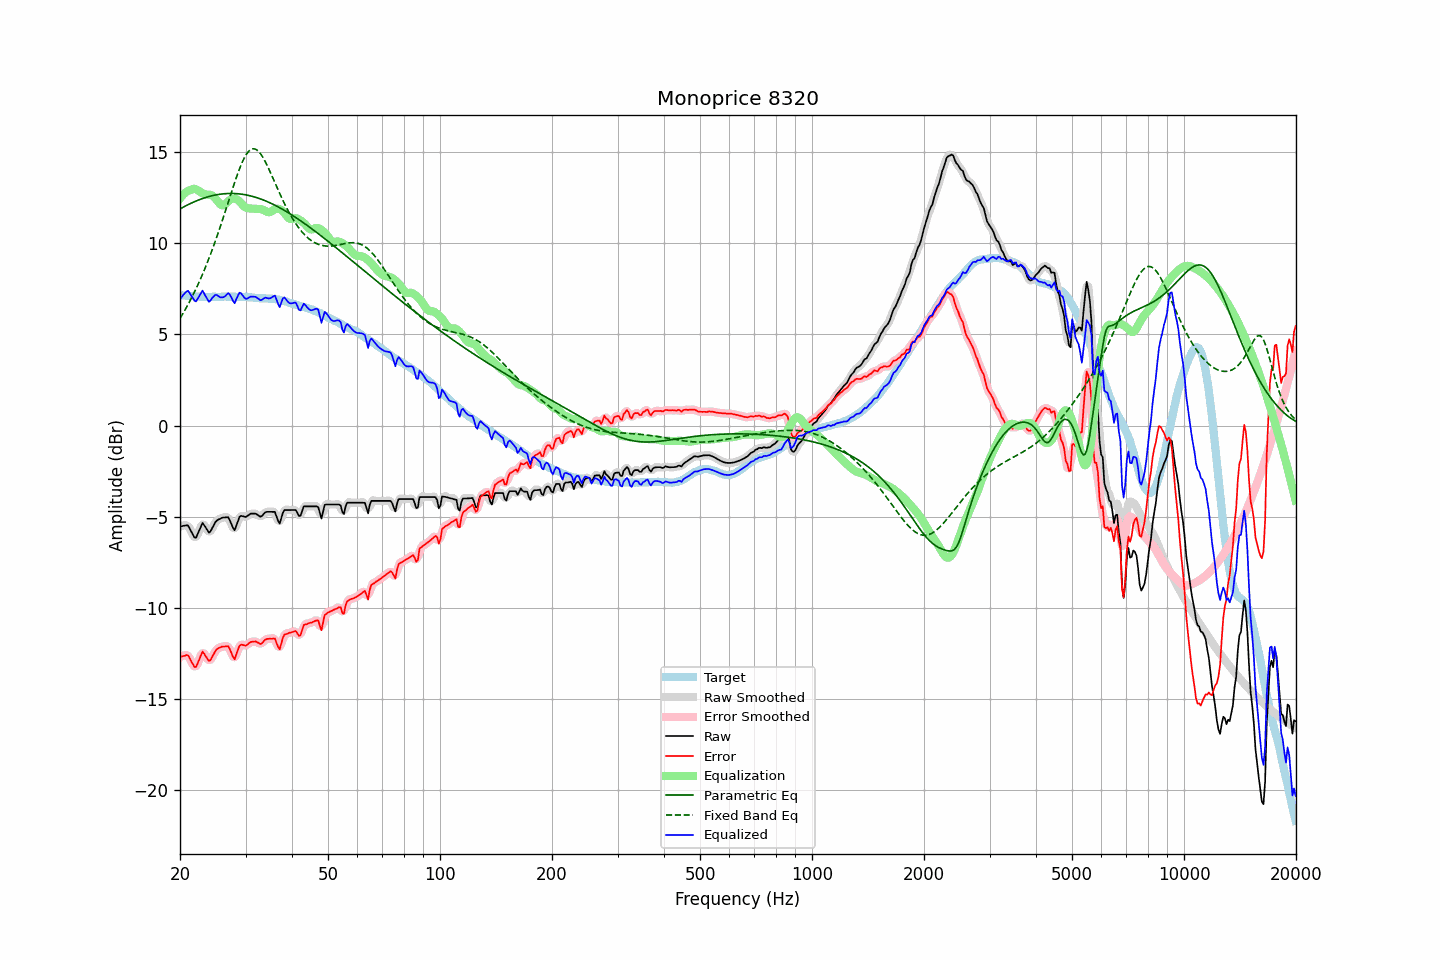

The file beside this chart, header and first rows:
frequency, raw, error, smoothed, error_smoothed, equalization, parametric_eq, fixed_band_eq, equalized_raw, equalized_smoothed, target
20.00, -5.53, -12.69, -5.55, -12.71, 12.46, 11.89, 5.88, 6.93, 6.91, 7.16
20.20, -5.52, -12.67, -5.50, -12.65, 12.57, 11.94, 6.02, 7.05, 7.07, 7.15
20.40, -5.50, -12.64, -5.48, -12.62, 12.67, 11.99, 6.17, 7.17, 7.20, 7.14
20.61, -5.49, -12.63, -5.47, -12.60, 12.76, 12.03, 6.33, 7.27, 7.29, 7.14
20.81, -5.47, -12.59, -5.47, -12.59, 12.83, 12.08, 6.48, 7.36, 7.36, 7.12
21.02, -5.48, -12.60, -5.52, -12.64, 12.88, 12.12, 6.64, 7.40, 7.36, 7.12
21.23, -5.64, -12.75, -5.63, -12.75, 12.92, 12.16, 6.81, 7.28, 7.28, 7.11
21.44, -5.81, -12.93, -5.81, -12.92, 12.94, 12.21, 6.98, 7.13, 7.13, 7.12
21.66, -5.98, -13.09, -6.00, -13.11, 12.99, 12.25, 7.15, 7.01, 6.98, 7.11
21.87, -6.14, -13.24, -6.11, -13.21, 12.99, 12.29, 7.33, 6.85, 6.89, 7.10
22.09, -6.15, -13.24, -6.10, -13.19, 12.96, 12.32, 7.52, 6.82, 6.87, 7.09
22.31, -5.95, -13.04, -5.97, -13.06, 12.91, 12.36, 7.70, 6.97, 6.94, 7.09
22.54, -5.75, -12.83, -5.74, -12.81, 12.86, 12.39, 7.90, 7.10, 7.12, 7.08
22.76, -5.54, -12.61, -5.53, -12.60, 12.80, 12.43, 8.10, 7.26, 7.27, 7.07
22.99, -5.34, -12.40, -5.43, -12.49, 12.75, 12.46, 8.30, 7.41, 7.32, 7.06
23.22, -5.46, -12.51, -5.45, -12.50, 12.71, 12.49, 8.51, 7.25, 7.26, 7.05
23.45, -5.59, -12.65, -5.58, -12.63, 12.68, 12.52, 8.73, 7.09, 7.10, 7.06
23.69, -5.73, -12.78, -5.75, -12.80, 12.67, 12.54, 8.95, 6.94, 6.92, 7.05
23.92, -5.87, -12.92, -5.81, -12.87, 12.67, 12.57, 9.17, 6.80, 6.86, 7.05
24.16, -5.80, -12.86, -5.78, -12.84, 12.66, 12.59, 9.40, 6.86, 6.88, 7.06
24.40, -5.63, -12.70, -5.65, -12.72, 12.63, 12.61, 9.64, 7.00, 6.98, 7.07
24.65, -5.47, -12.54, -5.47, -12.54, 12.56, 12.63, 9.88, 7.09, 7.10, 7.07
24.89, -5.30, -12.37, -5.32, -12.38, 12.47, 12.65, 10.13, 7.17, 7.16, 7.07
25.14, -5.20, -12.26, -5.21, -12.27, 12.36, 12.67, 10.38, 7.16, 7.15, 7.06
25.39, -5.15, -12.21, -5.14, -12.20, 12.25, 12.68, 10.64, 7.10, 7.11, 7.06
25.65, -5.11, -12.17, -5.10, -12.16, 12.15, 12.70, 10.90, 7.04, 7.05, 7.06
25.91, -5.06, -12.13, -5.07, -12.14, 12.09, 12.71, 11.16, 7.03, 7.02, 7.07
26.16, -5.04, -12.12, -5.05, -12.12, 12.09, 12.72, 11.43, 7.05, 7.04, 7.08
26.43, -5.04, -12.12, -5.02, -12.10, 12.13, 12.73, 11.71, 7.09, 7.12, 7.08
26.69, -5.03, -12.11, -5.02, -12.10, 12.21, 12.73, 11.98, 7.18, 7.19, 7.08
26.96, -5.03, -12.10, -5.08, -12.15, 12.30, 12.74, 12.26, 7.27, 7.23, 7.07
27.23, -5.20, -12.27, -5.21, -12.28, 12.38, 12.74, 12.53, 7.18, 7.17, 7.07
27.50, -5.41, -12.48, -5.43, -12.50, 12.43, 12.74, 12.81, 7.02, 7.00, 7.07
27.77, -5.61, -12.69, -5.60, -12.68, 12.45, 12.74, 13.08, 6.84, 6.85, 7.08
28.05, -5.74, -12.82, -5.64, -12.71, 12.45, 12.73, 13.34, 6.71, 6.81, 7.08
28.33, -5.49, -12.55, -5.50, -12.57, 12.43, 12.73, 13.60, 6.94, 6.92, 7.06
28.62, -5.25, -12.31, -5.27, -12.33, 12.38, 12.72, 13.85, 7.12, 7.11, 7.06
28.90, -5.01, -12.08, -5.06, -12.12, 12.31, 12.71, 14.08, 7.30, 7.25, 7.07
29.19, -4.95, -12.02, -4.97, -12.03, 12.21, 12.70, 14.30, 7.26, 7.24, 7.07
29.48, -4.97, -12.03, -4.96, -12.02, 12.11, 12.69, 14.51, 7.14, 7.15, 7.06
29.78, -5.00, -12.06, -4.99, -12.05, 12.02, 12.68, 14.69, 7.02, 7.03, 7.06
30.08, -5.01, -12.08, -4.99, -12.05, 11.96, 12.66, 14.84, 6.95, 6.97, 7.07
30.38, -4.95, -12.01, -4.95, -12.01, 11.93, 12.64, 14.97, 6.98, 6.98, 7.06
30.68, -4.89, -11.93, -4.89, -11.94, 11.92, 12.62, 15.07, 7.03, 7.02, 7.04
30.99, -4.83, -11.87, -4.85, -11.88, 11.91, 12.60, 15.14, 7.08, 7.06, 7.04
31.30, -4.83, -11.86, -4.82, -11.85, 11.91, 12.58, 15.18, 7.08, 7.08, 7.03
31.61, -4.83, -11.85, -4.82, -11.84, 11.90, 12.55, 15.19, 7.07, 7.08, 7.02
31.93, -4.83, -11.84, -4.84, -11.85, 11.90, 12.53, 15.16, 7.07, 7.05, 7.01
32.24, -4.88, -11.89, -4.89, -11.89, 11.89, 12.50, 15.11, 7.01, 7.00, 7.01
32.57, -4.94, -11.93, -4.94, -11.94, 11.88, 12.47, 15.03, 6.95, 6.94, 6.99
32.89, -5.00, -11.99, -4.97, -11.96, 11.88, 12.44, 14.92, 6.88, 6.91, 6.99
33.22, -4.95, -11.94, -4.94, -11.92, 11.86, 12.41, 14.80, 6.91, 6.92, 6.99
33.55, -4.86, -11.84, -4.86, -11.85, 11.83, 12.37, 14.65, 6.97, 6.97, 6.98
33.89, -4.76, -11.75, -4.78, -11.76, 11.78, 12.34, 14.49, 7.02, 7.00, 6.99
34.23, -4.73, -11.70, -4.74, -11.71, 11.73, 12.30, 14.31, 7.00, 7.00, 6.97
34.57, -4.73, -11.70, -4.72, -11.69, 11.70, 12.26, 14.13, 6.97, 6.98, 6.97
34.92, -4.73, -11.69, -4.73, -11.69, 11.71, 12.22, 13.94, 6.98, 6.99, 6.96
35.27, -4.73, -11.70, -4.71, -11.67, 11.76, 12.18, 13.74, 7.03, 7.05, 6.97
35.62, -4.73, -11.68, -4.72, -11.67, 11.82, 12.14, 13.54, 7.09, 7.10, 6.95
35.97, -4.73, -11.68, -4.81, -11.75, 11.87, 12.09, 13.34, 7.14, 7.06, 6.95
... 635 more rows
